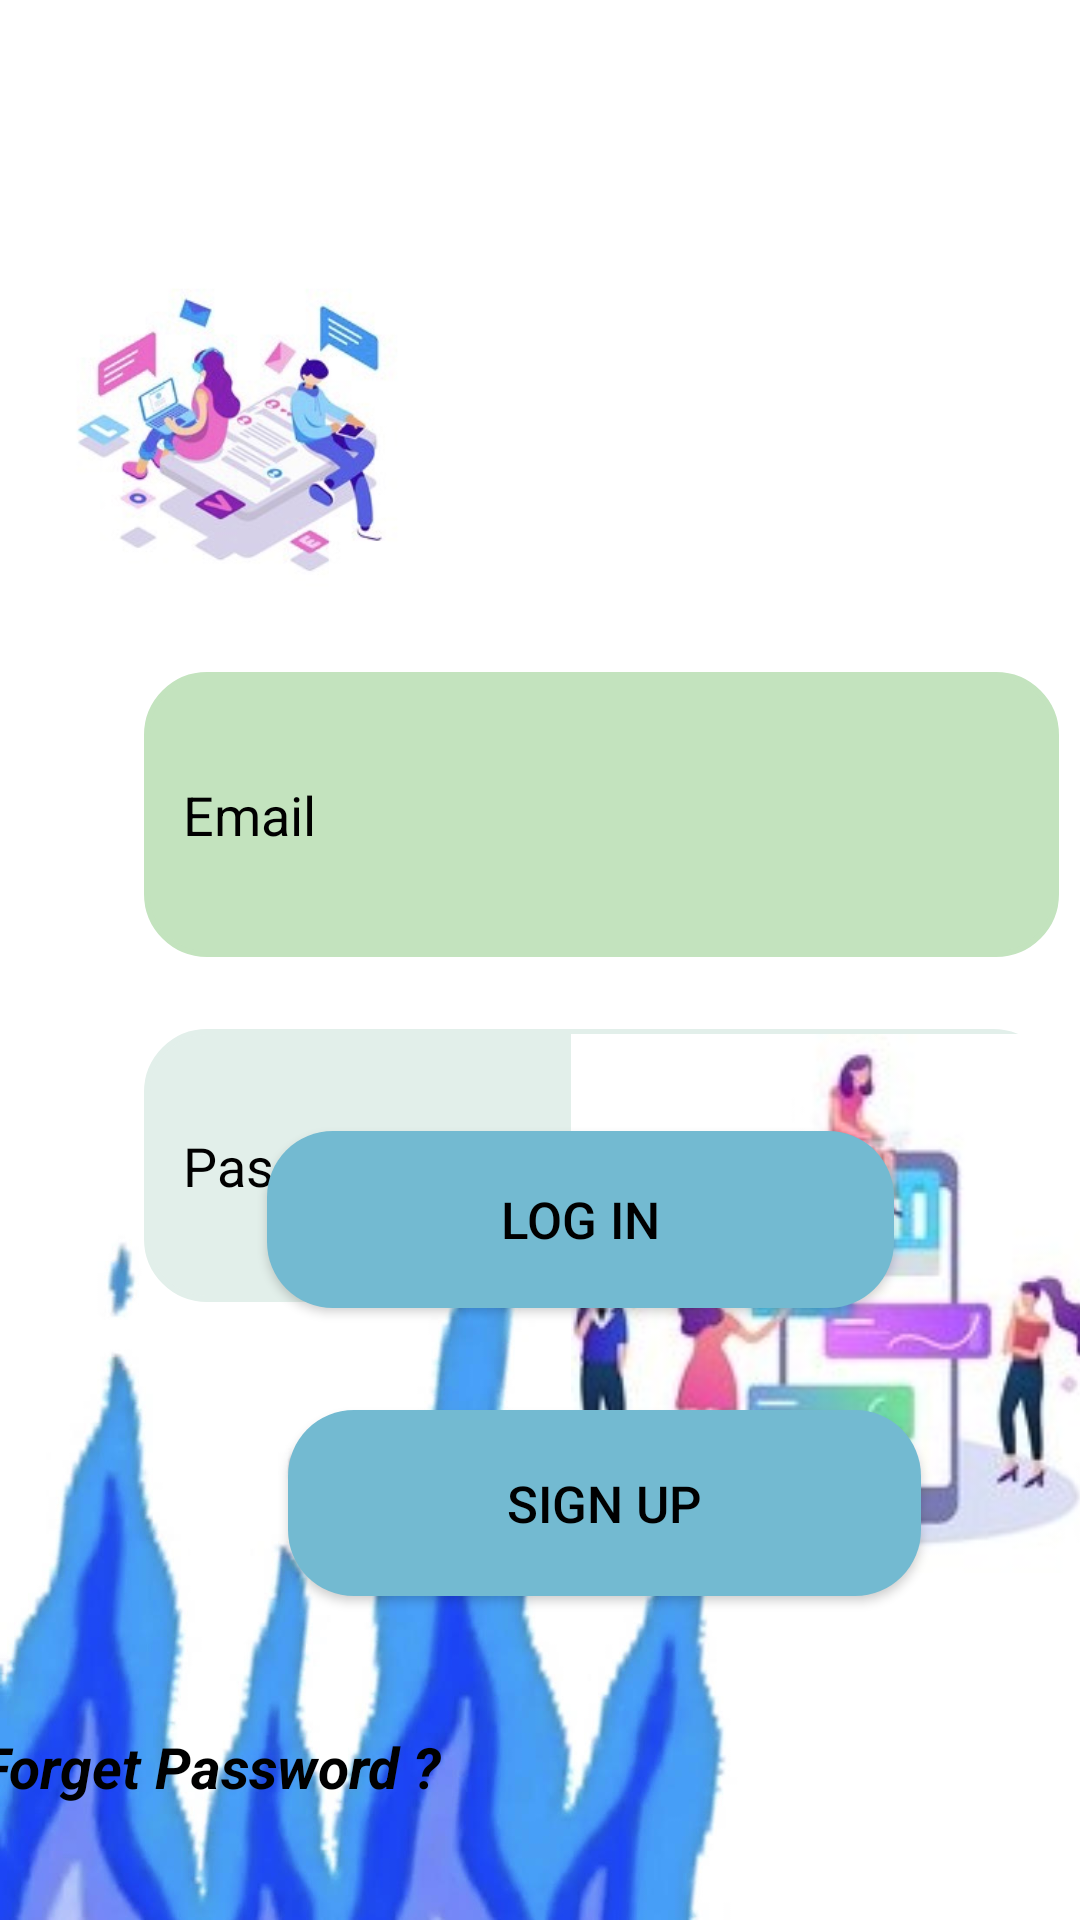

Write the Android layout XML for this screen, with the resource values it uses.
<!-- AndroidManifest.xml: application theme Theme.ChatApp -->
<!-- res/layout/activity_log_in.xml -->
<androidx.constraintlayout.widget.ConstraintLayout xmlns:android="http://schemas.android.com/apk/res/android"
    xmlns:app="http://schemas.android.com/apk/res-auto"
    xmlns:tools="http://schemas.android.com/tools"
    android:layout_width="match_parent"
    android:layout_height="match_parent"

    android:background="@drawable/back888">

    <EditText
        android:id="@+id/edt_email"
        android:layout_width="305dp"
        android:layout_height="95dp"
        android:layout_marginStart="48dp"
        android:layout_marginTop="224dp"
        android:background="@drawable/edt_background"
        android:backgroundTint="#C3E3BE"
        android:hint="@string/email"
        android:paddingLeft="13dp"
        android:textColor="#000000"
        android:textColorHint="@color/black"
        app:layout_constraintStart_toStartOf="parent"
        app:layout_constraintTop_toTopOf="parent" />

    <EditText
        android:id="@+id/edt_password"
        android:layout_width="304dp"
        android:layout_height="91dp"
        android:layout_marginStart="48dp"
        android:layout_marginTop="24dp"
        android:layout_marginBottom="31dp"
        android:background="@drawable/edt_background"
        android:backgroundTint="#E2EFEA"
        android:hint="@string/password"
        android:inputType="textPassword"
        android:paddingLeft="13dp"
        android:textColor="#000000"
        android:textColorHint="@color/black"
        app:layout_constraintBottom_toTopOf="@+id/btnlogin"
        app:layout_constraintStart_toStartOf="parent"
        app:layout_constraintTop_toBottomOf="@+id/edt_email"
        app:layout_constraintVertical_bias="0.0" />

    <Button
        android:id="@+id/btnSignUp"
        android:layout_width="211dp"
        android:layout_height="62dp"
        android:layout_marginStart="96dp"
        android:layout_marginEnd="126dp"
        android:layout_marginBottom="108dp"
        android:background="@drawable/btn_background"
        android:text="@string/sign_up"
        android:textColor="@color/black"
        android:textSize="17dp"
        app:layout_constraintBottom_toBottomOf="parent"
        app:layout_constraintEnd_toEndOf="parent"
        app:layout_constraintHorizontal_bias="0.0"
        app:layout_constraintStart_toStartOf="parent" />

    <Button
        android:id="@+id/btnlogin"
        android:layout_width="209dp"
        android:layout_height="59dp"
        android:layout_marginStart="96dp"
        android:layout_marginEnd="126dp"
        android:layout_marginBottom="204dp"
        android:background="@drawable/btn_background"
        android:text="@string/log_in"
        android:textColor="@color/black"
        android:textSize="17dp"
        app:layout_constraintBottom_toBottomOf="parent"
        app:layout_constraintEnd_toEndOf="parent"
        app:layout_constraintHorizontal_bias="0.1"
        app:layout_constraintStart_toStartOf="parent" />

    <TextView
        android:id="@+id/ForgetPass"
        android:layout_width="227dp"
        android:layout_height="29dp"
        android:layout_marginStart="44dp"
        android:layout_marginTop="44dp"
        android:layout_marginEnd="140dp"
        android:layout_marginBottom="35dp"
        android:text="@string/forget_password"
        android:textColor="#000000"
        android:textSize="19dp"
        android:textStyle="bold|italic"
        app:layout_constraintBottom_toBottomOf="parent"
        app:layout_constraintEnd_toEndOf="parent"
        app:layout_constraintHorizontal_bias="1.0"
        app:layout_constraintStart_toStartOf="parent"
        app:layout_constraintTop_toBottomOf="@+id/btnSignUp"
        app:layout_constraintVertical_bias="0.0"
        tools:ignore="MissingConstraints" />

    <ImageView
        android:id="@+id/imageChat"
        android:layout_width="183dp"
        android:layout_height="195dp"
        android:layout_marginTop="16dp"
        android:layout_marginBottom="108dp"
        app:layout_constraintBottom_toBottomOf="parent"
        app:layout_constraintEnd_toEndOf="parent"
        app:layout_constraintHorizontal_bias="0.898"
        app:layout_constraintStart_toEndOf="@+id/btnSignUp"
        app:layout_constraintTop_toBottomOf="@+id/edt_password"
        app:layout_constraintVertical_bias="1.0"
        app:srcCompat="@drawable/back044" />

    <ImageView
        android:id="@+id/imageView5"
        android:layout_width="124dp"
        android:layout_height="125dp"
        android:layout_marginStart="44dp"
        android:layout_marginTop="81dp"
        android:layout_marginEnd="218dp"
        android:layout_marginBottom="14dp"
        app:layout_constraintBottom_toTopOf="@+id/edt_email"
        app:layout_constraintEnd_toEndOf="parent"
        app:layout_constraintHorizontal_bias="1.0"
        app:layout_constraintStart_toStartOf="parent"
        app:layout_constraintTop_toTopOf="parent"
        app:layout_constraintVertical_bias="0.0"
        app:srcCompat="@drawable/back055" />


</androidx.constraintlayout.widget.ConstraintLayout>
<!-- resources referenced by this layout -->
<resources>
  <color name="black">#FF000000</color>
  <!-- drawable back044: jpg bitmap (drawable-v24, 32971 bytes) -->
  <!-- drawable back055: jpg bitmap (drawable-v24, 16642 bytes) -->
  <!-- drawable back888: jpg bitmap (drawable-v24, 64604 bytes) -->
  <!-- drawable btn_background (drawable) -->
  <?xml version="1.0" encoding="utf-8"?>
  <shape xmlns:android="http://schemas.android.com/apk/res/android">
  <corners android:radius="22dp"/>
  <solid android:color="@color/blue" />
  </shape>
  <!-- drawable edt_background (drawable) -->
  <?xml version="1.0" encoding="utf-8"?>
  <shape xmlns:android="http://schemas.android.com/apk/res/android">
  <corners android:radius="20dp"/>
      <stroke android:color="@color/black" android:width="2dp"/>
  
  
  </shape>
  <string name="email">Email</string>
  <string name="forget_password">Forget Password ?</string>
  <string name="log_in">LOG IN</string>
  <string name="password" translatable="false">Password</string>
  <string name="sign_up">SIGN UP</string>
  <style name="Theme.ChatApp" parent="Theme.AppCompat.DayNight">
          
          <item name="colorPrimary">#328C93</item>
          <item name="colorPrimaryVariant">@color/purple_700</item>
          <item name="colorOnPrimary">@color/white</item>
          
          <item name="colorSecondary">@color/teal_200</item>
          <item name="colorSecondaryVariant">@color/teal_700</item>
          <item name="colorOnSecondary">#E6B0B0</item>
          
          <item name="android:statusBarColor" tools:targetApi="l">?attr/colorPrimaryVariant</item>
          
      </style>
  <color name="blue">#73bad1</color>
  <color name="purple_700">#FF3700B3</color>
  <color name="white">#FFFFFFFF</color>
  <color name="teal_200">#FF03DAC5</color>
  <color name="teal_700">#FF018786</color>
</resources>
